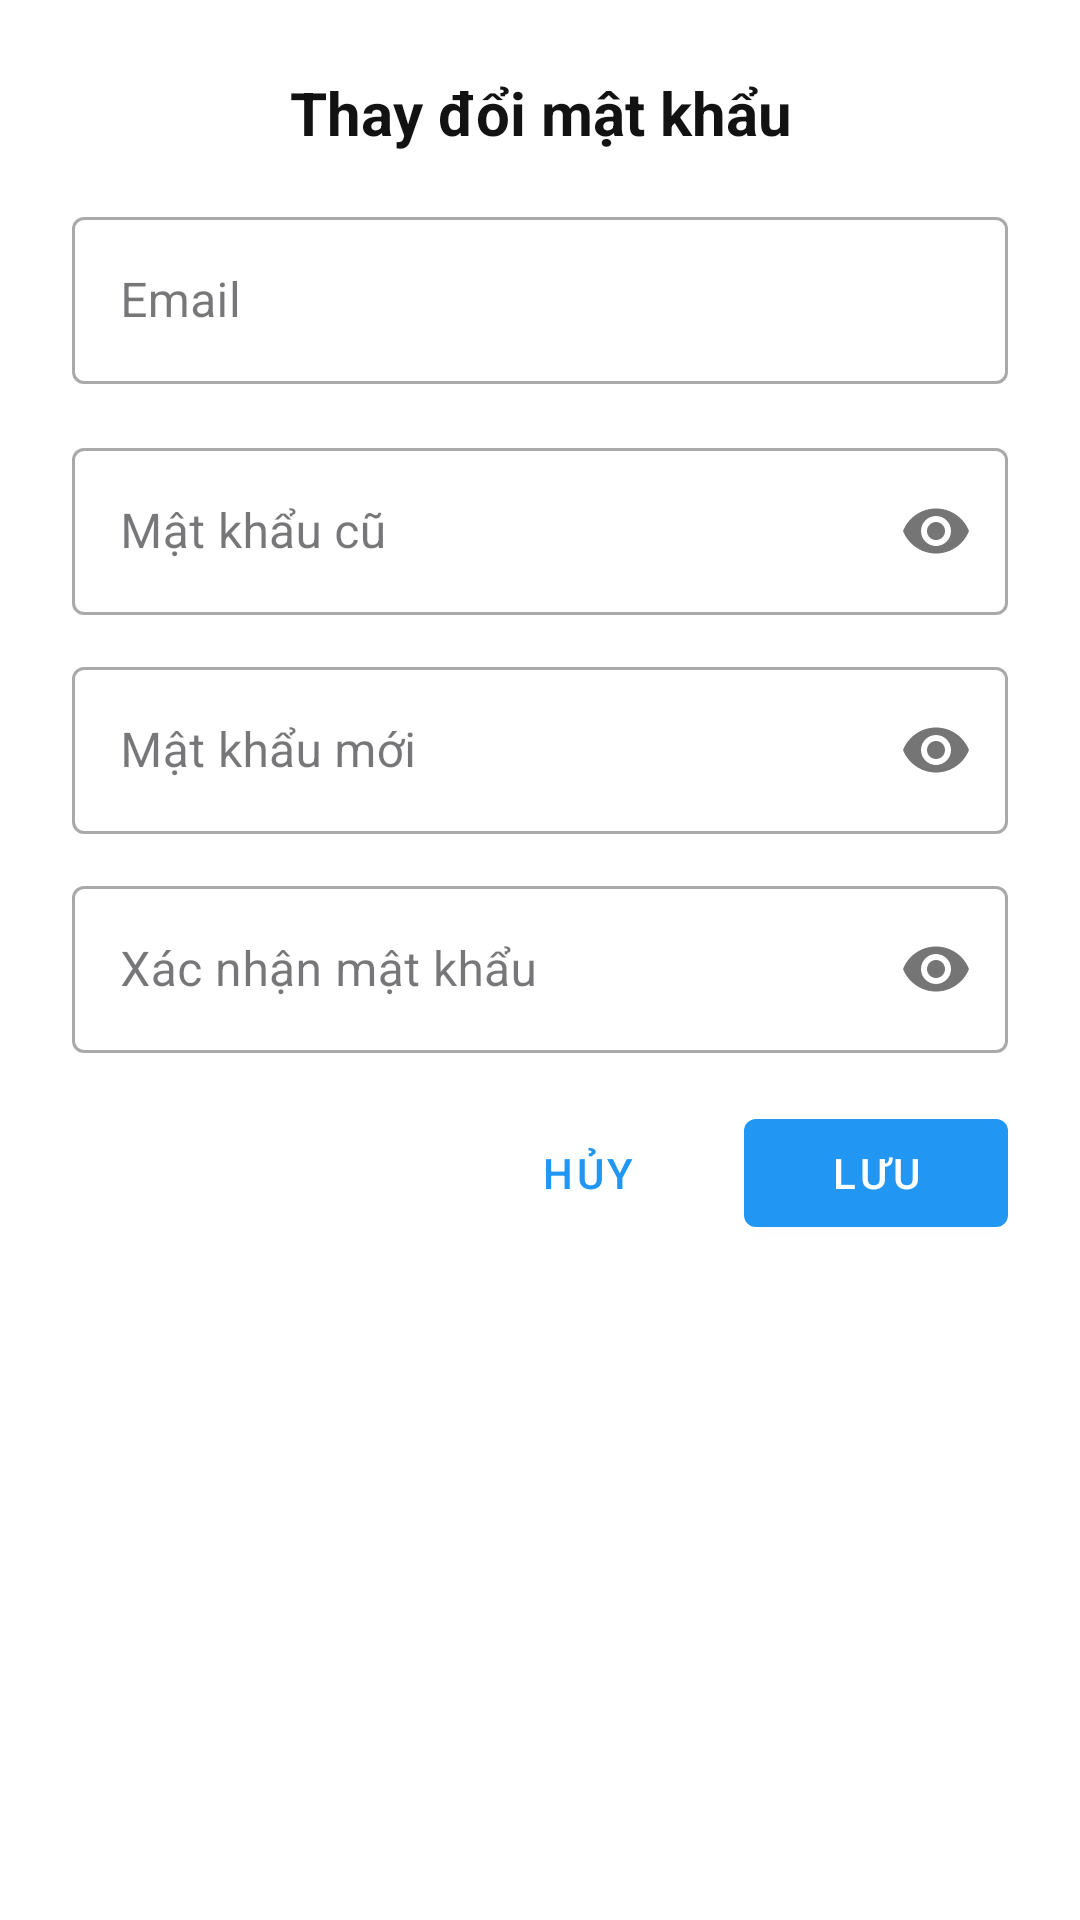

Write the Android layout XML for this screen, with the resource values it uses.
<!-- AndroidManifest.xml: application theme Theme.MessengerPRM -->
<!-- res/layout/dialog_change_password.xml -->
<?xml version="1.0" encoding="utf-8"?>
<LinearLayout xmlns:android="http://schemas.android.com/apk/res/android"
    xmlns:app="http://schemas.android.com/apk/res-auto"
    android:layout_width="match_parent"
    android:layout_height="wrap_content"
    android:orientation="vertical"
    android:padding="24dp">

    <TextView
        android:layout_width="match_parent"
        android:layout_height="wrap_content"
        android:text="@string/change_password"
        android:textSize="20sp"
        android:textStyle="bold"
        android:textColor="?android:textColorPrimary"
        android:gravity="center"
        android:layout_marginBottom="16dp" />

    
    <com.google.android.material.textfield.TextInputLayout
        android:layout_width="match_parent"
        android:layout_height="wrap_content"
        android:layout_marginBottom="16dp"
        style="@style/Widget.MaterialComponents.TextInputLayout.OutlinedBox">

        <com.google.android.material.textfield.TextInputEditText
            android:id="@+id/etEmailDisplay"
            android:layout_width="match_parent"
            android:layout_height="wrap_content"
            android:hint="@string/email"
            android:inputType="textEmailAddress"
            android:enabled="false" />

    </com.google.android.material.textfield.TextInputLayout>

    
    <com.google.android.material.textfield.TextInputLayout
        android:layout_width="match_parent"
        android:layout_height="wrap_content"
        android:layout_marginBottom="12dp"
        style="@style/Widget.MaterialComponents.TextInputLayout.OutlinedBox"
        app:passwordToggleEnabled="true">

        <com.google.android.material.textfield.TextInputEditText
            android:id="@+id/etOldPassword"
            android:layout_width="match_parent"
            android:layout_height="wrap_content"
            android:hint="@string/old_password"
            android:inputType="textPassword" />

    </com.google.android.material.textfield.TextInputLayout>

    
    <com.google.android.material.textfield.TextInputLayout
        android:layout_width="match_parent"
        android:layout_height="wrap_content"
        android:layout_marginBottom="12dp"
        style="@style/Widget.MaterialComponents.TextInputLayout.OutlinedBox"
        app:passwordToggleEnabled="true">

        <com.google.android.material.textfield.TextInputEditText
            android:id="@+id/etNewPassword"
            android:layout_width="match_parent"
            android:layout_height="wrap_content"
            android:hint="@string/new_password"
            android:inputType="textPassword" />

    </com.google.android.material.textfield.TextInputLayout>

    
    <com.google.android.material.textfield.TextInputLayout
        android:layout_width="match_parent"
        android:layout_height="wrap_content"
        android:layout_marginBottom="16dp"
        style="@style/Widget.MaterialComponents.TextInputLayout.OutlinedBox"
        app:passwordToggleEnabled="true">

        <com.google.android.material.textfield.TextInputEditText
            android:id="@+id/etConfirmPassword"
            android:layout_width="match_parent"
            android:layout_height="wrap_content"
            android:hint="@string/confirm_password"
            android:inputType="textPassword" />

    </com.google.android.material.textfield.TextInputLayout>

    <LinearLayout
        android:layout_width="match_parent"
        android:layout_height="wrap_content"
        android:orientation="horizontal"
        android:gravity="end">

        <Button
            android:id="@+id/btnCancelPassword"
            android:layout_width="wrap_content"
            android:layout_height="wrap_content"
            android:text="@string/cancel"
            android:layout_marginEnd="8dp"
            style="@style/Widget.MaterialComponents.Button.TextButton" />

        <Button
            android:id="@+id/btnSavePassword"
            android:layout_width="wrap_content"
            android:layout_height="wrap_content"
            android:text="@string/save"
            style="@style/Widget.MaterialComponents.Button" />

    </LinearLayout>

</LinearLayout>
<!-- resources referenced by this layout -->
<resources>
  <string name="cancel">Hủy</string>
  <string name="change_password">Thay đổi mật khẩu</string>
  <string name="confirm_password">Xác nhận mật khẩu</string>
  <string name="email">Email</string>
  <string name="new_password">Mật khẩu mới</string>
  <string name="old_password">Mật khẩu cũ</string>
  <string name="save">Lưu</string>
  <style name="Theme.MessengerPRM" parent="Base.Theme.MessengerPRM" />
  <style name="Base.Theme.MessengerPRM" parent="Theme.Material3.DayNight.NoActionBar">
          <item name="colorPrimary">@color/blue_500</item>
          <item name="colorSecondary">@color/teal_200</item>
          <item name="android:colorBackground">@color/white</item>
          <item name="android:textColorPrimary">@color/black</item>
      </style>
  <color name="blue_500">#2196F3</color>
  <color name="teal_200">#03DAC5</color>
  <color name="white">#FFFFFF</color>
  <color name="black">#121212</color>
</resources>
